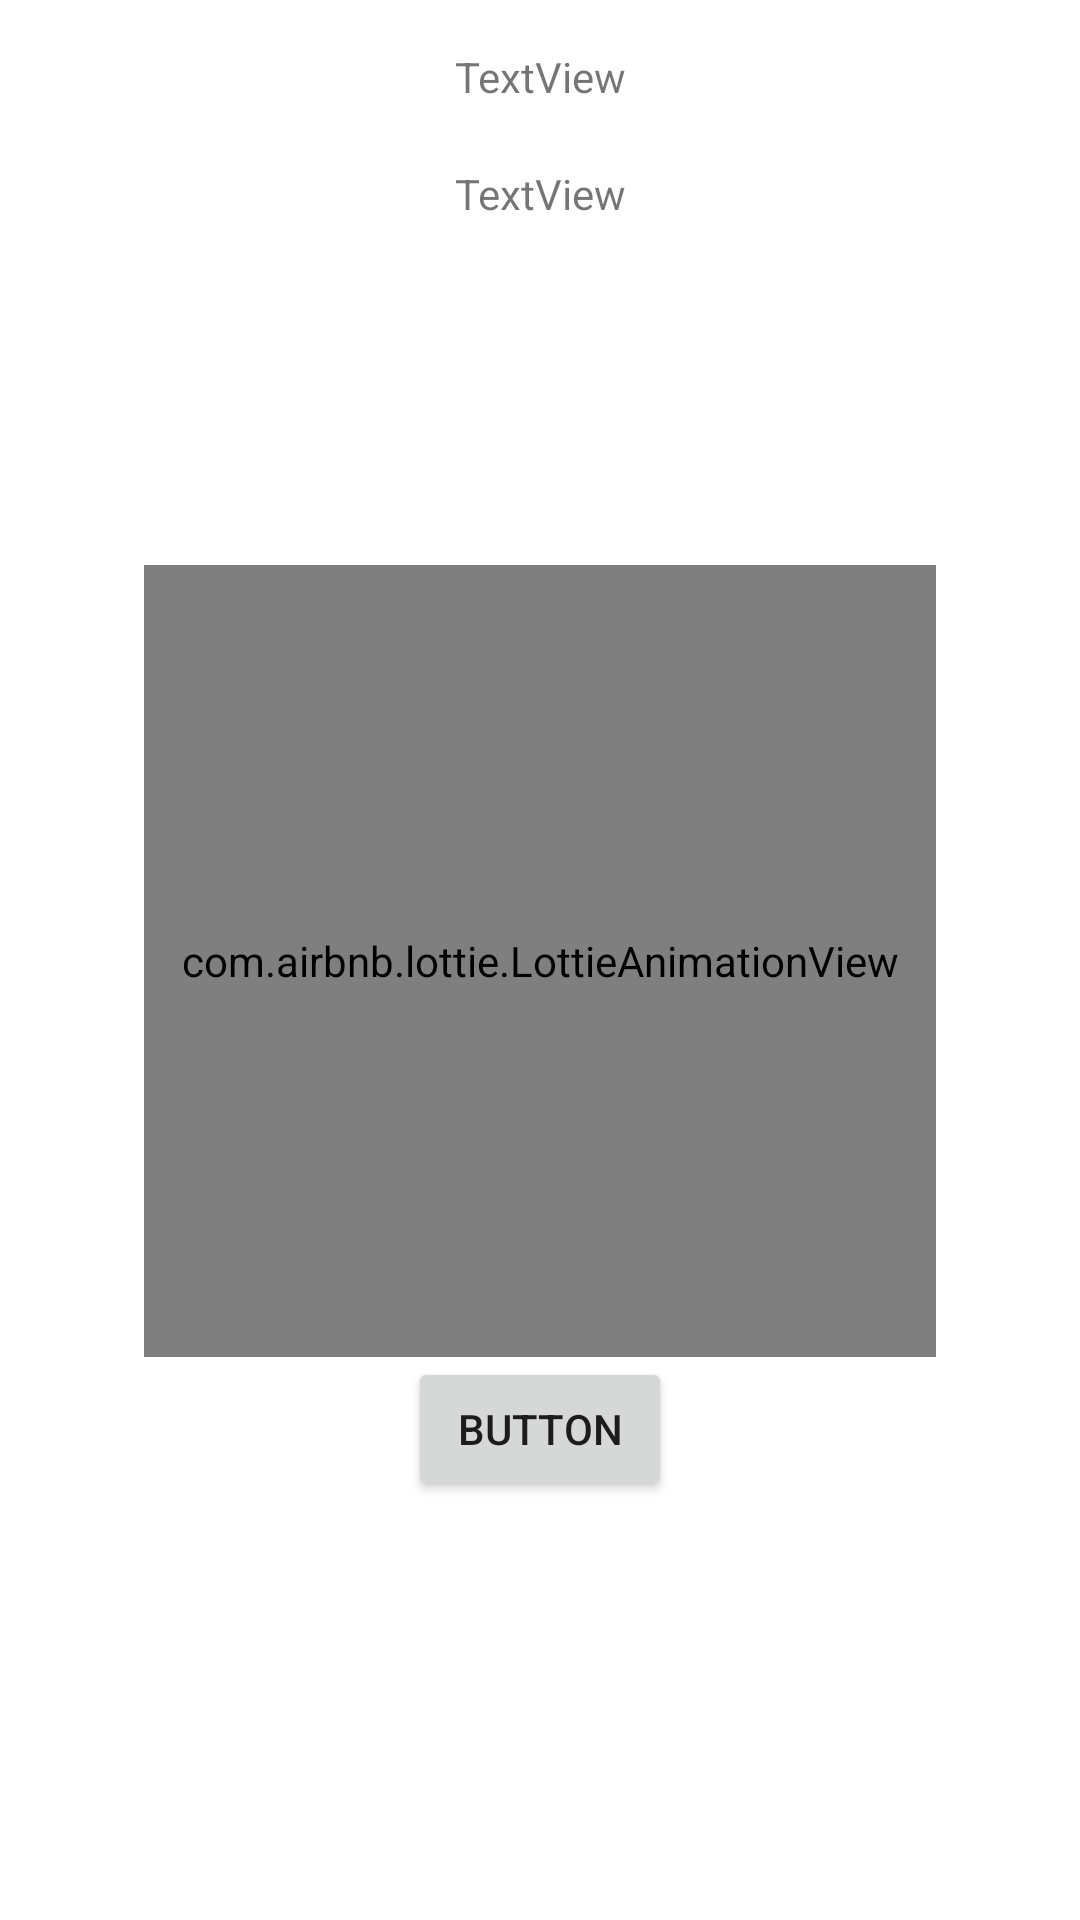

Android layout source for this screen:
<!-- AndroidManifest.xml: application theme Theme.AndroidProjectSchool -->
<!-- res/layout/fragment_form_summary.xml -->
<?xml version="1.0" encoding="utf-8"?>
<androidx.constraintlayout.widget.ConstraintLayout xmlns:android="http://schemas.android.com/apk/res/android"
    xmlns:app="http://schemas.android.com/apk/res-auto"
    xmlns:tools="http://schemas.android.com/tools"
    android:layout_width="match_parent"
    android:layout_height="match_parent"
    android:padding="@dimen/fragment_padding"
    tools:context=".FormSummaryFragment">

    

    <TextView
        android:id="@+id/fr_form_summary_tv_name"
        android:layout_width="wrap_content"
        android:layout_height="wrap_content"
        android:text="TextView"
        app:layout_constraintEnd_toEndOf="parent"
        app:layout_constraintStart_toStartOf="parent"
        app:layout_constraintTop_toTopOf="parent" />

    <TextView
        android:id="@+id/fr_form_summary_tv_business_name"
        android:layout_width="wrap_content"
        android:layout_height="wrap_content"
        android:layout_marginTop="@dimen/text_top_margin"
        android:text="TextView"
        app:layout_constraintEnd_toEndOf="parent"
        app:layout_constraintStart_toStartOf="parent"
        app:layout_constraintTop_toBottomOf="@+id/fr_form_summary_tv_name" />

    <Button
        android:id="@+id/fr_form_summary_bt_map"
        android:layout_width="wrap_content"
        android:layout_height="wrap_content"
        android:text="Button"
        app:layout_constraintEnd_toEndOf="parent"
        app:layout_constraintStart_toStartOf="parent"
        app:layout_constraintTop_toBottomOf="@+id/animation_view" />

    <com.airbnb.lottie.LottieAnimationView
        android:id="@+id/animation_view"
        android:layout_width="0dp"
        android:layout_height="0dp"
        android:layout_marginStart="32dp"
        android:layout_marginEnd="32dp"
        android:adjustViewBounds="true"
        app:layout_constraintBottom_toBottomOf="parent"
        app:layout_constraintDimensionRatio="1:1"
        app:layout_constraintEnd_toEndOf="parent"
        app:layout_constraintStart_toStartOf="parent"
        app:layout_constraintTop_toBottomOf="@+id/fr_form_summary_tv_business_name"
        app:layout_constraintVertical_bias="0.4"
        app:lottie_loop="false"
        app:lottie_rawRes="@raw/beer_refill"
        app:lottie_speed="1"
        tools:ignore="ContentDescription" />


</androidx.constraintlayout.widget.ConstraintLayout>
<!-- resources referenced by this layout -->
<resources>
  <dimen name="fragment_padding">16dp</dimen>
  <dimen name="text_top_margin">20dp</dimen>
  <style name="Theme.AndroidProjectSchool" parent="Theme.MaterialComponents.DayNight.DarkActionBar">
          
          <item name="colorPrimary">@color/purple_500</item>
          <item name="colorPrimaryVariant">@color/purple_700</item>
          <item name="colorOnPrimary">@color/white</item>
          
          <item name="colorSecondary">@color/teal_200</item>
          <item name="colorSecondaryVariant">@color/teal_700</item>
          <item name="colorOnSecondary">@color/black</item>
          
          <item name="android:statusBarColor">?attr/colorPrimaryVariant</item>
          
  
          
          <item name="textInputStyle">@style/Widget.MaterialComponents.TextInputLayout.OutlinedBox</item>
      </style>
  <!-- not gathered from this repository: default colours our renderer supplied (Android Studio template values) -->
  <color name="purple_500">#FF6200EE</color>
  <color name="purple_700">#FF3700B3</color>
  <color name="teal_200">#FF03DAC5</color>
  <color name="teal_700">#FF018786</color>
  <color name="black">#FF000000</color>
  <color name="white">#FFFFFFFF</color>
</resources>
